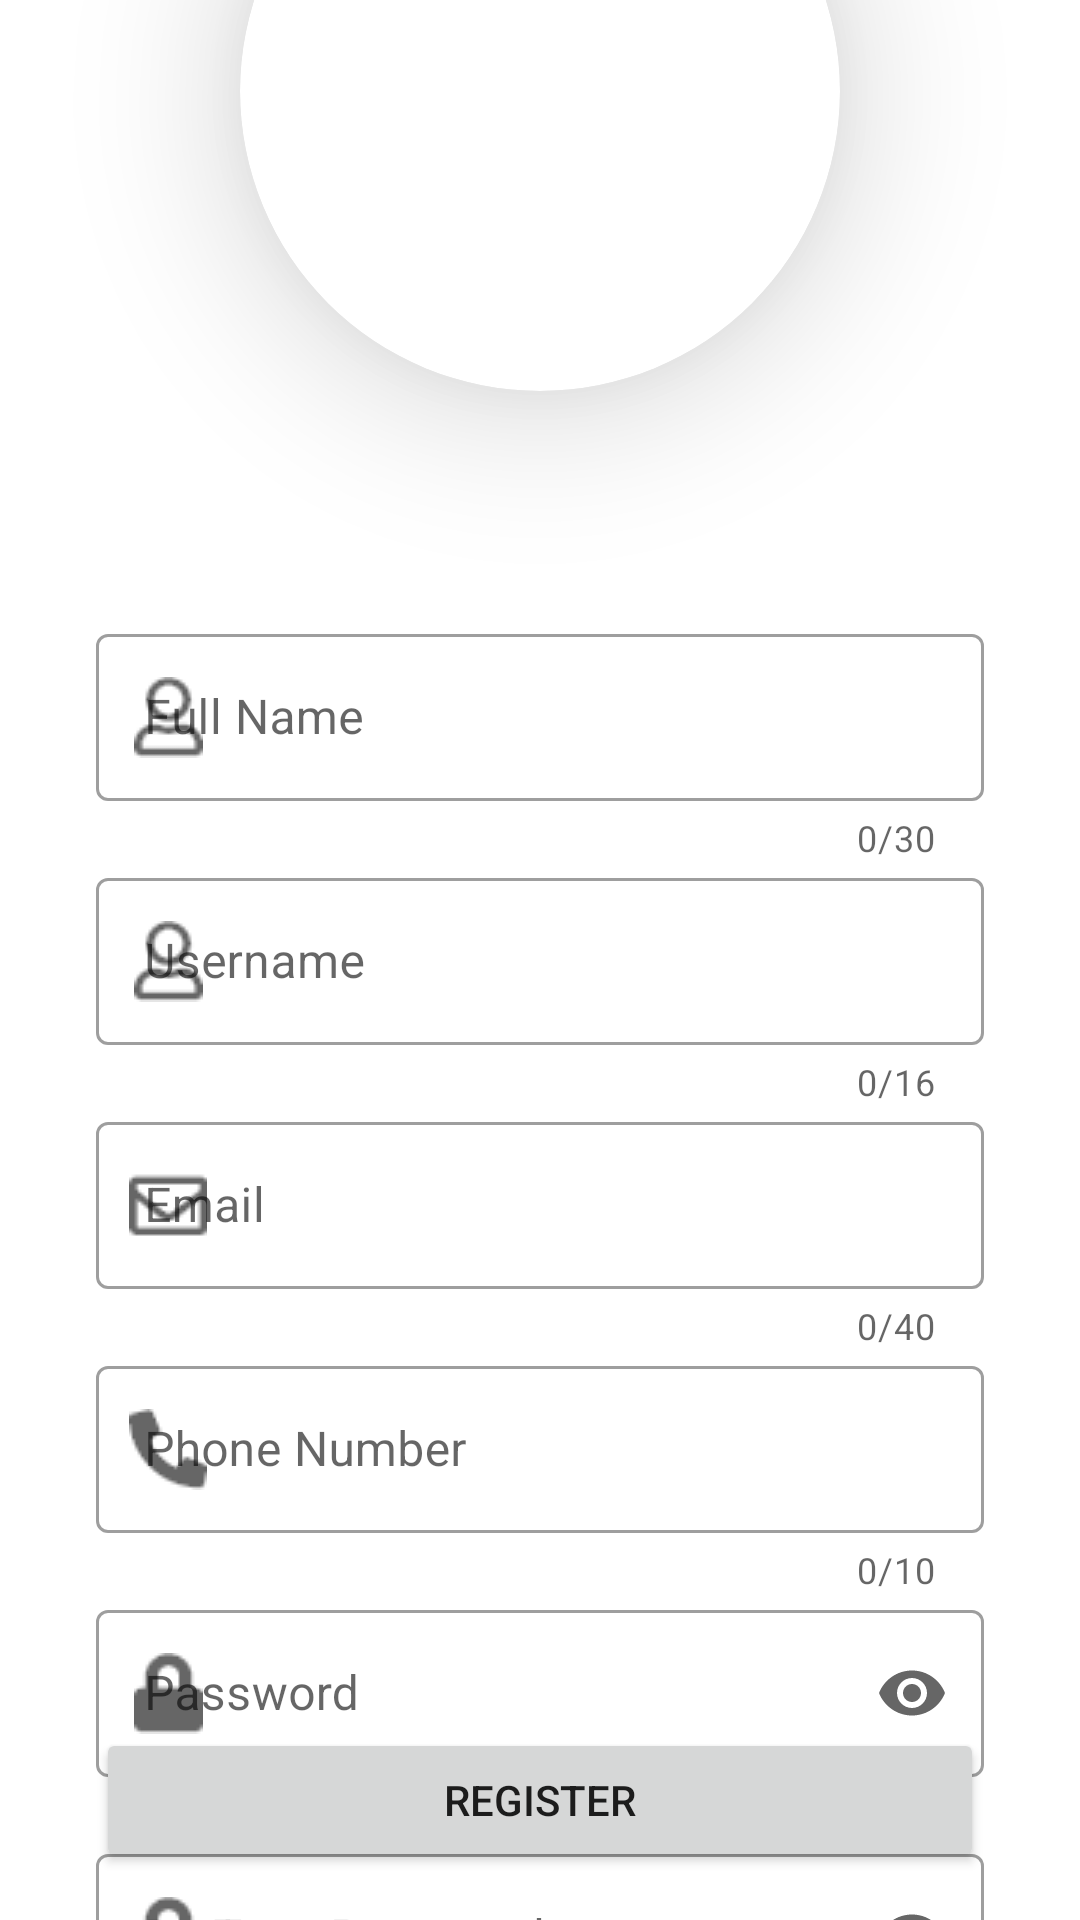

Write the Android layout XML for this screen, with the resource values it uses.
<!-- AndroidManifest.xml: application theme Theme.Movies -->
<!-- res/layout/fragment_profile.xml -->
<?xml version="1.0" encoding="utf-8"?>
<androidx.constraintlayout.widget.ConstraintLayout xmlns:android="http://schemas.android.com/apk/res/android"
    xmlns:app="http://schemas.android.com/apk/res-auto"
    xmlns:tools="http://schemas.android.com/tools"
    android:layout_width="match_parent"
    android:layout_height="match_parent"
    tools:context=".ui.ProfileFragment">

    <androidx.cardview.widget.CardView
        android:id="@+id/cardView"
        android:layout_width="200dp"
        android:layout_height="200dp"
        android:layout_marginBottom="580dp"
        app:cardCornerRadius="100dp"
        app:cardElevation="30dp"
        app:layout_constraintBottom_toBottomOf="parent"
        app:layout_constraintEnd_toEndOf="parent"
        app:layout_constraintStart_toStartOf="parent"
        app:layout_constraintTop_toTopOf="parent">
        <ImageView
            android:contentDescription="@string/profile_image"
            android:id="@+id/profileImageView"
            android:layout_width="200dp"
            android:layout_height="200dp" />
    </androidx.cardview.widget.CardView>

    <com.google.android.material.textfield.TextInputLayout
        android:id="@+id/fullNameTextLayout"
        style="@style/Widget.MaterialComponents.TextInputLayout.OutlinedBox"
        android:layout_width="match_parent"
        android:layout_height="wrap_content"
        android:layout_marginStart="32dp"
        android:layout_marginEnd="32dp"
        android:layout_marginTop="770dp"
        android:hint="@string/full_name"
        app:counterEnabled="true"
        app:counterMaxLength="30"
        app:endIconMode="clear_text"
        app:layout_constraintBottom_toTopOf="@id/usernameTextLayout"
        app:layout_constraintEnd_toEndOf="parent"
        app:layout_constraintHorizontal_bias="0.5"
        app:layout_constraintStart_toStartOf="parent"
        app:layout_constraintTop_toBottomOf="@+id/cardView"
        app:startIconDrawable="@drawable/name_icon">

        <com.google.android.material.textfield.TextInputEditText
            android:id="@+id/fullNameText"
            android:autofillHints="name"
            android:layout_width="match_parent"
            android:layout_height="match_parent"
            android:inputType="textPersonName"
            android:singleLine="true"
            android:maxLength="30" />
    </com.google.android.material.textfield.TextInputLayout>

    <com.google.android.material.textfield.TextInputLayout
        android:id="@+id/usernameTextLayout"
        style="@style/Widget.MaterialComponents.TextInputLayout.OutlinedBox"
        android:layout_width="match_parent"
        android:layout_height="wrap_content"
        android:layout_marginStart="32dp"
        android:layout_marginEnd="32dp"
        android:hint="@string/username"
        android:orientation="vertical"
        app:counterEnabled="true"
        app:counterMaxLength="16"
        app:endIconMode="clear_text"
        app:layout_constraintBottom_toTopOf="@+id/emailTextLayout"
        app:layout_constraintEnd_toEndOf="parent"
        app:layout_constraintHorizontal_bias="0.5"
        app:layout_constraintStart_toStartOf="parent"
        app:layout_constraintTop_toBottomOf="@id/fullNameTextLayout"
        app:startIconDrawable="@drawable/name_icon">

        <com.google.android.material.textfield.TextInputEditText
            android:id="@+id/usernameText"
            android:layout_width="match_parent"
            android:layout_height="match_parent"
            android:maxLength="16"
            android:singleLine="true" />
    </com.google.android.material.textfield.TextInputLayout>

    <com.google.android.material.textfield.TextInputLayout
        android:id="@+id/emailTextLayout"
        style="@style/Widget.MaterialComponents.TextInputLayout.OutlinedBox"
        android:layout_width="match_parent"
        android:layout_height="wrap_content"
        android:layout_marginStart="32dp"
        android:layout_marginEnd="32dp"
        android:hint="@string/email"
        android:orientation="vertical"
        app:counterEnabled="true"
        app:counterMaxLength="40"
        app:endIconMode="clear_text"
        app:layout_constraintBottom_toTopOf="@id/phoneTextLayout"
        app:layout_constraintEnd_toEndOf="parent"
        app:layout_constraintHorizontal_bias="0.5"
        app:layout_constraintStart_toStartOf="parent"
        app:layout_constraintTop_toBottomOf="@+id/usernameTextLayout"
        app:startIconDrawable="@drawable/email_icon">

        <com.google.android.material.textfield.TextInputEditText
            android:id="@+id/emailText"
            android:layout_width="match_parent"
            android:layout_height="match_parent"
            android:inputType="textEmailAddress"
            android:lines="1"
            android:maxLength="40"
            android:singleLine="true" />
    </com.google.android.material.textfield.TextInputLayout>


    <com.google.android.material.textfield.TextInputLayout
        android:id="@+id/phoneTextLayout"
        style="@style/Widget.MaterialComponents.TextInputLayout.OutlinedBox"
        android:layout_width="match_parent"
        android:layout_height="wrap_content"
        android:layout_marginStart="32dp"
        android:layout_marginEnd="32dp"
        android:hint="@string/phone_number"
        android:orientation="vertical"
        app:counterEnabled="true"
        app:counterMaxLength="10"
        app:layout_constraintBottom_toTopOf="@+id/passwordTextLayout"
        app:layout_constraintEnd_toEndOf="parent"
        app:layout_constraintHorizontal_bias="0.5"
        app:layout_constraintStart_toStartOf="parent"
        app:layout_constraintTop_toBottomOf="@+id/emailTextLayout"
        app:prefixText="+98"
        app:prefixTextColor="@color/purple_700"
        app:startIconDrawable="@drawable/phone_icon">

        <com.google.android.material.textfield.TextInputEditText
            android:id="@+id/phoneText"
            android:layout_width="match_parent"
            android:layout_height="match_parent"
            android:inputType="phone"
            android:lines="1"
            android:maxLength="10"
            android:singleLine="true" />
    </com.google.android.material.textfield.TextInputLayout>

    <com.google.android.material.textfield.TextInputLayout
        android:id="@+id/passwordTextLayout"
        style="@style/Widget.MaterialComponents.TextInputLayout.OutlinedBox"
        android:layout_width="match_parent"
        android:layout_height="wrap_content"
        android:layout_marginStart="32dp"
        android:layout_marginEnd="32dp"
        android:hint="@string/password"
        android:orientation="vertical"
        app:counterEnabled="true"
        app:counterMaxLength="16"
        app:endIconMode="password_toggle"
        app:layout_constraintBottom_toTopOf="@+id/retypePasswordTextLayout"
        app:layout_constraintEnd_toEndOf="parent"
        app:layout_constraintHorizontal_bias="0.5"
        app:layout_constraintStart_toStartOf="parent"
        app:layout_constraintTop_toBottomOf="@+id/phoneTextLayout"
        app:prefixTextColor="@color/purple_700"
        app:startIconDrawable="@drawable/password_icon">

        <com.google.android.material.textfield.TextInputEditText
            android:id="@+id/passwordText"
            android:layout_width="match_parent"
            android:layout_height="match_parent"
            android:inputType="textPassword"
            android:lines="1"
            android:maxLength="16"
            android:singleLine="true" />
    </com.google.android.material.textfield.TextInputLayout>

    <com.google.android.material.textfield.TextInputLayout
        android:id="@+id/retypePasswordTextLayout"
        style="@style/Widget.MaterialComponents.TextInputLayout.OutlinedBox"
        android:layout_width="match_parent"
        android:layout_height="wrap_content"
        android:layout_marginStart="32dp"
        android:layout_marginEnd="32dp"
        android:hint="@string/re_type_password"
        android:orientation="vertical"
        app:counterEnabled="true"
        app:counterMaxLength="16"
        app:layout_constraintBottom_toTopOf="parent"
        app:layout_constraintEnd_toEndOf="parent"
        app:layout_constraintHorizontal_bias="0.5"
        app:layout_constraintStart_toStartOf="parent"
        app:layout_constraintTop_toBottomOf="@+id/passwordTextLayout"
        app:endIconMode="password_toggle"
        app:prefixTextColor="@color/purple_700"
        app:startIconDrawable="@drawable/password_icon">

        <com.google.android.material.textfield.TextInputEditText
            android:id="@+id/retypePasswordText"
            android:layout_width="match_parent"
            android:layout_height="match_parent"
            android:inputType="textPassword"
            android:lines="1"
            android:maxLength="16"
            android:singleLine="true" />
    </com.google.android.material.textfield.TextInputLayout>

    <Button
        android:id="@+id/registerButton"
        android:layout_width="match_parent"
        android:layout_height="wrap_content"
        android:layout_marginStart="32dp"
        android:layout_marginEnd="32dp"
        android:layout_marginBottom="16dp"
        android:text="@string/register"
        app:layout_constraintBottom_toBottomOf="parent"
        app:layout_constraintEnd_toEndOf="parent"
        app:layout_constraintHorizontal_bias="0.0"
        app:layout_constraintStart_toStartOf="parent"
        app:layout_constraintTop_toBottomOf="@+id/cardView"
        app:layout_constraintVertical_bias="1.0" />
</androidx.constraintlayout.widget.ConstraintLayout>
<!-- resources referenced by this layout -->
<resources>
  <!-- drawable email_icon: png bitmap (drawable, 434 bytes) -->
  <!-- drawable name_icon: png bitmap (drawable, 575 bytes) -->
  <!-- drawable password_icon: png bitmap (drawable, 379 bytes) -->
  <!-- drawable phone_icon: png bitmap (drawable, 503 bytes) -->
  <string name="email">Email</string>
  <string name="full_name">Full Name</string>
  <string name="password">Password</string>
  <string name="phone_number">Phone Number</string>
  <string name="profile_image">Profile Image</string>
  <string name="re_type_password">Re-Type Password</string>
  <string name="register">Register</string>
  <string name="username">Username</string>
  <style name="Theme.Movies" parent="Theme.MaterialComponents.DayNight.NoActionBar">
          
          <item name="colorPrimary">#6731B4</item>
          <item name="colorPrimaryVariant">@color/purple_700</item>
          <item name="colorOnPrimary">@color/white</item>
          
          <item name="colorSecondary">@color/teal_200</item>
          <item name="colorSecondaryVariant">@color/teal_700</item>
          <item name="colorOnSecondary">@color/black</item>
          
          <item name="android:statusBarColor" tools:targetApi="l">?attr/colorPrimaryVariant</item>
          
      </style>
  <!-- not gathered from this repository: default colours our renderer supplied (Android Studio template values) -->
  <color name="purple_700">#FF3700B3</color>
  <color name="teal_200">#FF03DAC5</color>
  <color name="teal_700">#FF018786</color>
  <color name="black">#FF000000</color>
  <color name="white">#FFFFFFFF</color>
</resources>
